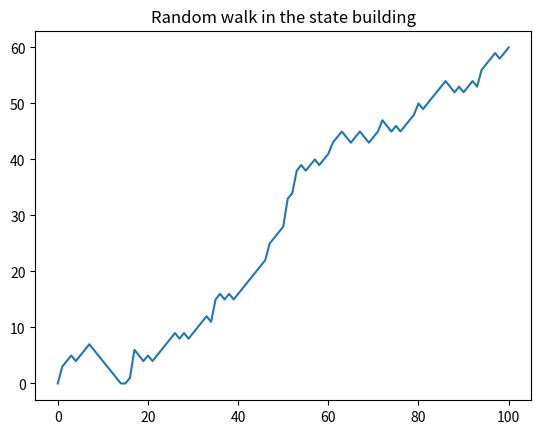

This chart was generated by the following Python code:
import numpy as np

np.random.seed(123)

random_walk = [0]

for i in range(100):
    step = random_walk[-1]

    dice = np.random.randint(1, 7)

    if dice <= 2:
        step = max(0, step -1)
    elif dice <= 5:
        step += 1
    else:
        step += np.random.randint(1, 7)
    random_walk.append(step)

print(random_walk)

import matplotlib.pyplot as plt
plt.title('Random walk in the state building')
plt.plot(random_walk)
plt.show()